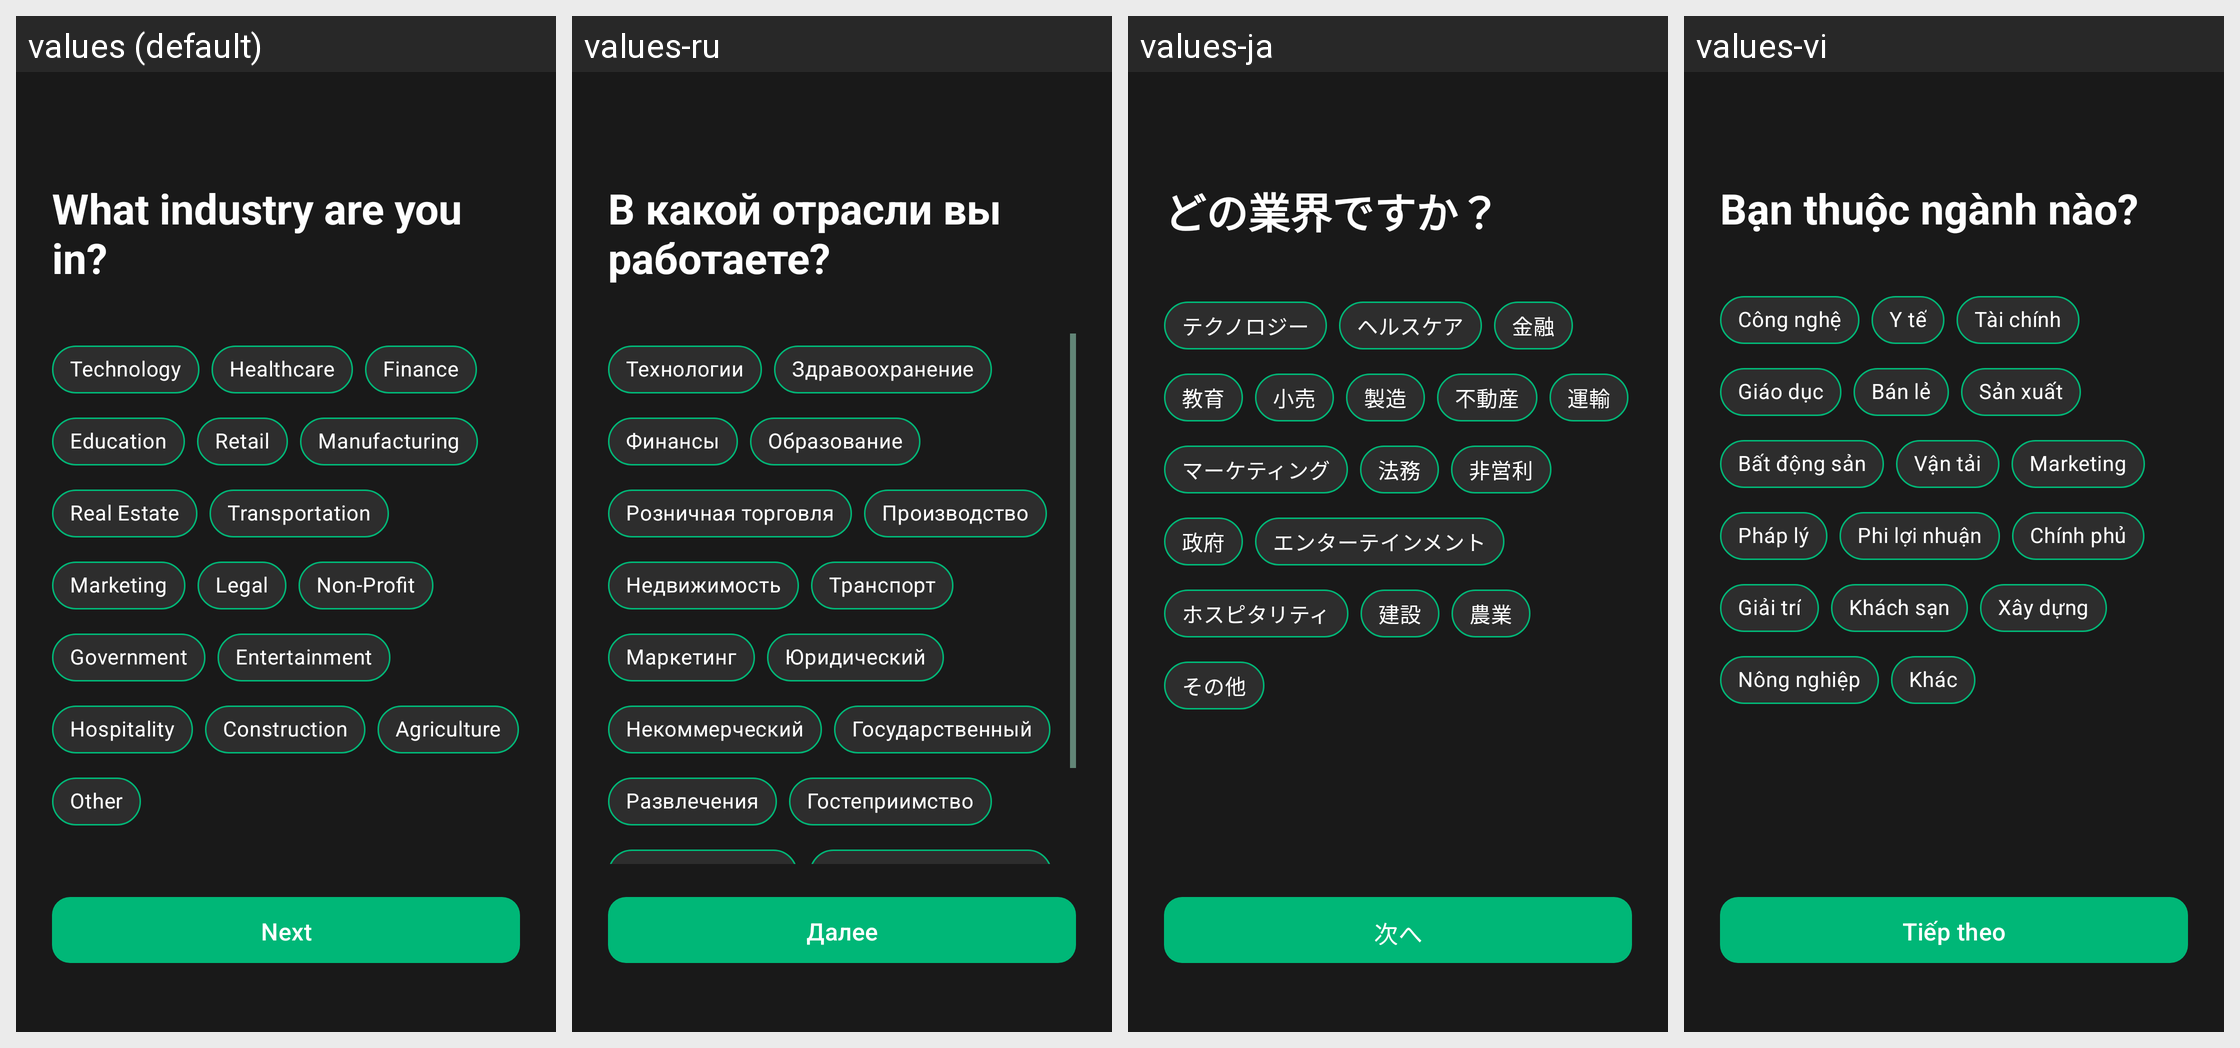

Translations of the strings shown on this Android screen, per locale in the grid:
Android screen res/layout/fragment_survey_industry.xml rendered under 4 locales, left to right: values (default), values-ru, values-ja, values-vi. Device: Nexus 5 (rendered at 1080×1920; each locale shown at half size, 540×960, under a caption strip naming it); theme Theme.AndroidUse.
Other locales in the repository, not shown: values-ar, values-bn, values-de, values-es, values-fr, values-hi, values-in, values-ko, values-pt-rBR, values-tr, values-zh-rCN.
Strings drawn on this screen, with the default value and each locale's value (text and hints the layout hard-codes, and strings that could not be matched under every locale, appear in the picture but are not listed):

survey_industry_question
  values: What industry are you in?
  values-ru: В какой отрасли вы работаете?
  values-ja: どの業界ですか？
  values-vi: Bạn thuộc ngành nào?

survey_industry_technology
  values: Technology
  values-ru: Технологии
  values-ja: テクノロジー
  values-vi: Công nghệ

survey_industry_healthcare
  values: Healthcare
  values-ru: Здравоохранение
  values-ja: ヘルスケア
  values-vi: Y tế

survey_industry_finance
  values: Finance
  values-ru: Финансы
  values-ja: 金融
  values-vi: Tài chính

survey_industry_education
  values: Education
  values-ru: Образование
  values-ja: 教育
  values-vi: Giáo dục

survey_industry_retail
  values: Retail
  values-ru: Розничная торговля
  values-ja: 小売
  values-vi: Bán lẻ

survey_industry_manufacturing
  values: Manufacturing
  values-ru: Производство
  values-ja: 製造
  values-vi: Sản xuất

survey_industry_real_estate
  values: Real Estate
  values-ru: Недвижимость
  values-ja: 不動産
  values-vi: Bất động sản

survey_industry_transportation
  values: Transportation
  values-ru: Транспорт
  values-ja: 運輸
  values-vi: Vận tải

survey_industry_marketing
  values: Marketing
  values-ru: Маркетинг
  values-ja: マーケティング
  values-vi: Marketing

survey_industry_legal
  values: Legal
  values-ru: Юридический
  values-ja: 法務
  values-vi: Pháp lý

survey_industry_non_profit
  values: Non-Profit
  values-ru: Некоммерческий
  values-ja: 非営利
  values-vi: Phi lợi nhuận

survey_industry_government
  values: Government
  values-ru: Государственный
  values-ja: 政府
  values-vi: Chính phủ

survey_industry_entertainment
  values: Entertainment
  values-ru: Развлечения
  values-ja: エンターテインメント
  values-vi: Giải trí

survey_industry_hospitality
  values: Hospitality
  values-ru: Гостеприимство
  values-ja: ホスピタリティ
  values-vi: Khách sạn

survey_button_next
  values: Next
  values-ru: Далее
  values-ja: 次へ
  values-vi: Tiếp theo
